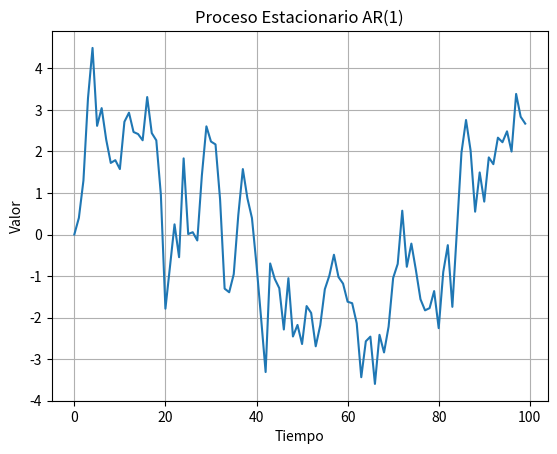

Recreate this plot in Python.
import numpy as np
import matplotlib.pyplot as plt

# Para resultados reproducibles
np.random.seed(0)

# Cantidad de datos
n = 100

# Crear arreglo
X = np.zeros(n)

# Generar ruido aleatorio
ruido = np.random.normal(0, 1, n)

# Proceso AR(1)
for t in range(1, n):
    X[t] = 0.8 * X[t-1] + ruido[t]

# Graficar
plt.plot(X)
plt.title("Proceso Estacionario AR(1)")
plt.xlabel("Tiempo")
plt.ylabel("Valor")
plt.grid(True)
plt.show()

# Media y varianza
print("Media:", np.mean(X))
print("Varianza:", np.var(X))
